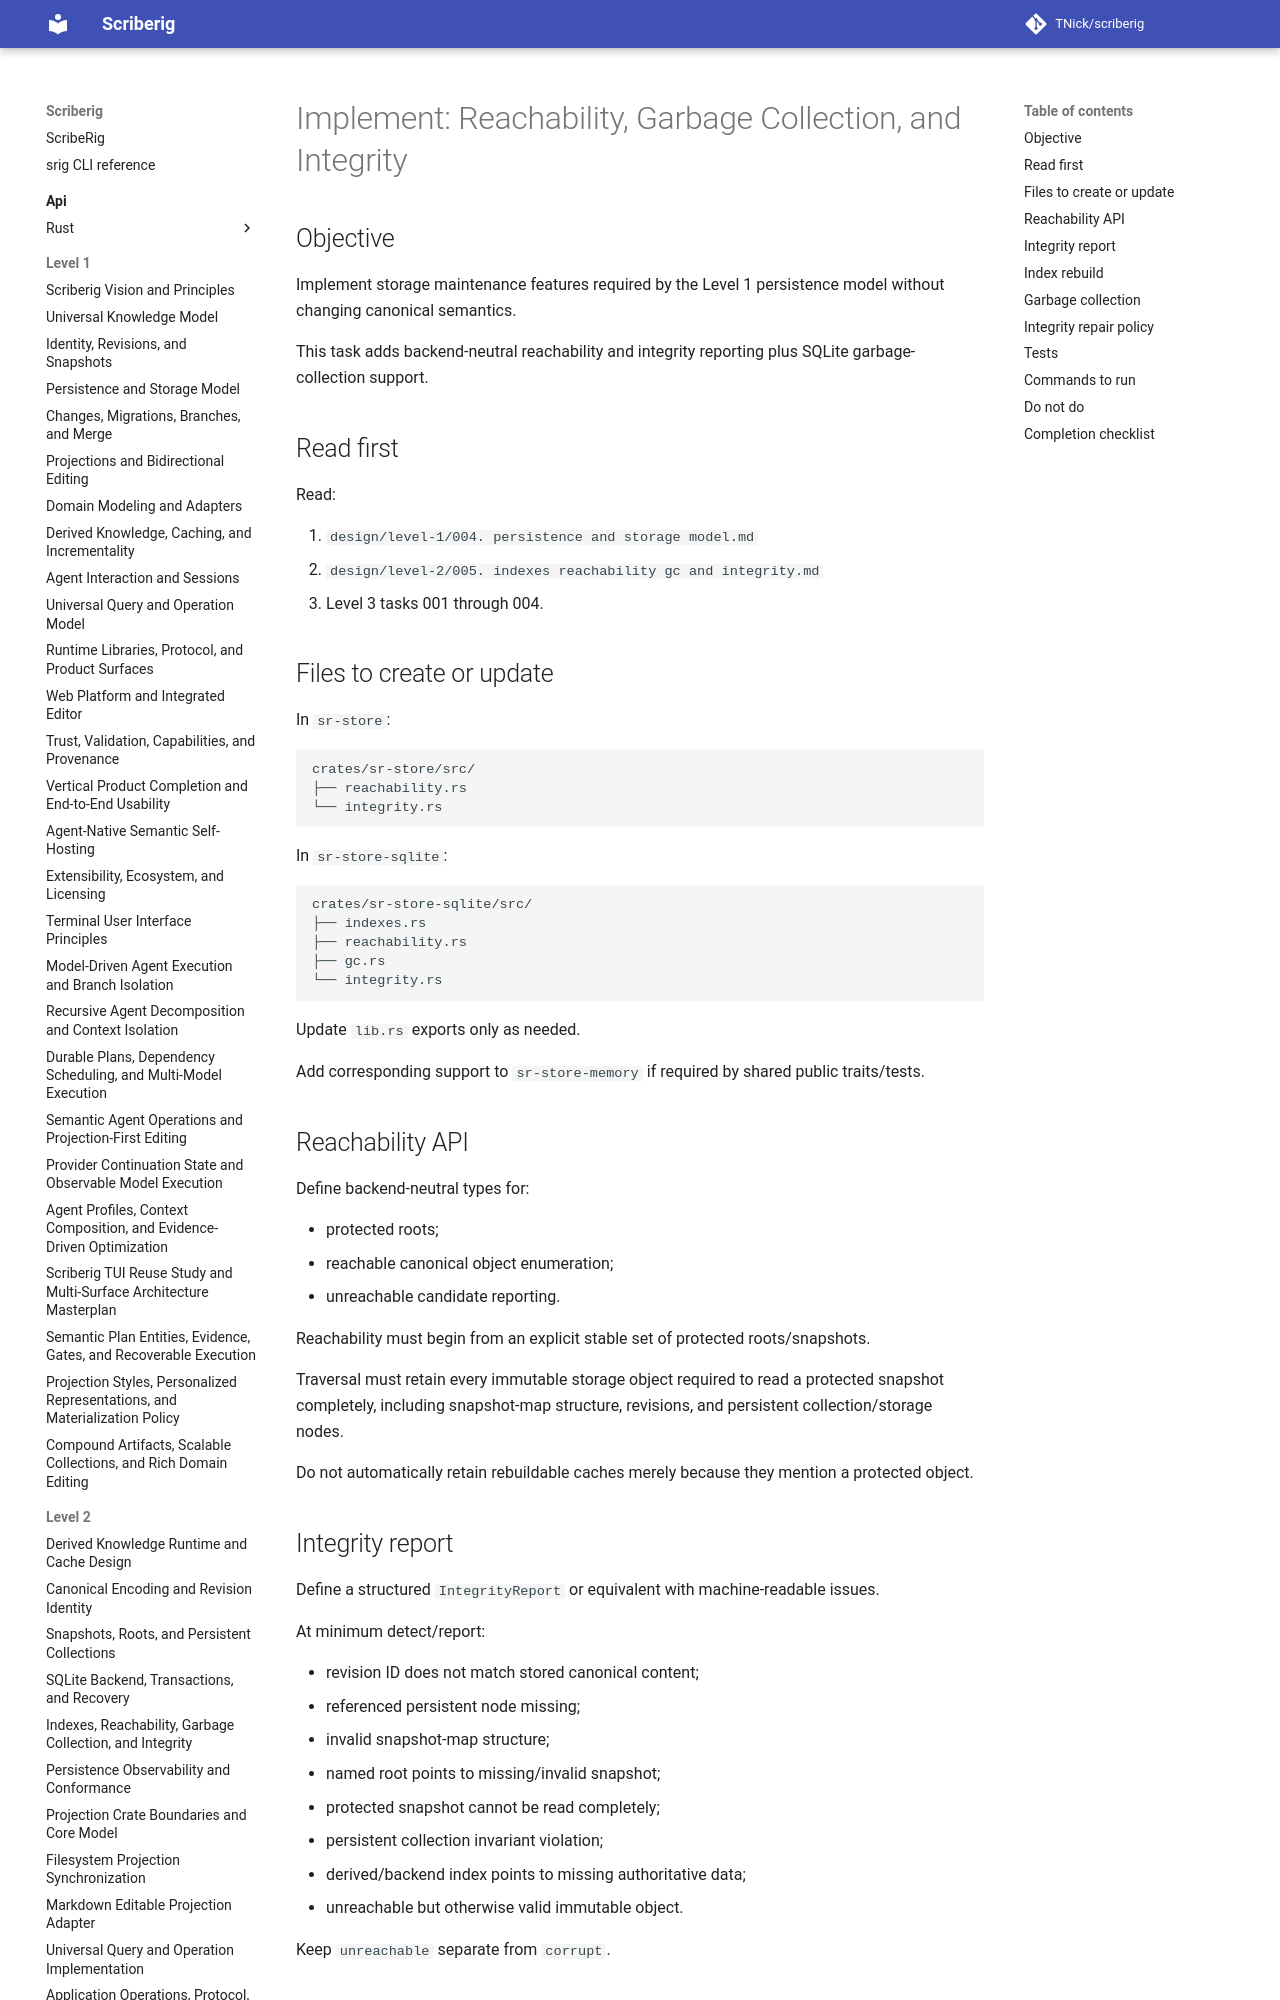

repository: TNick/scriberig · page: level-3/061. implement reachability gc and integrity/index.html · generator: mkdocs

# Implement: Reachability, Garbage Collection, and Integrity

## Objective

Implement storage maintenance features required by the Level 1 persistence model without changing canonical semantics.

This task adds backend-neutral reachability and integrity reporting plus SQLite garbage-collection support.

## Read first

Read:

1. `design/level-1/004. persistence and storage model.md`
2. `design/level-2/005. indexes reachability gc and integrity.md`
3. Level 3 tasks 001 through 004.
